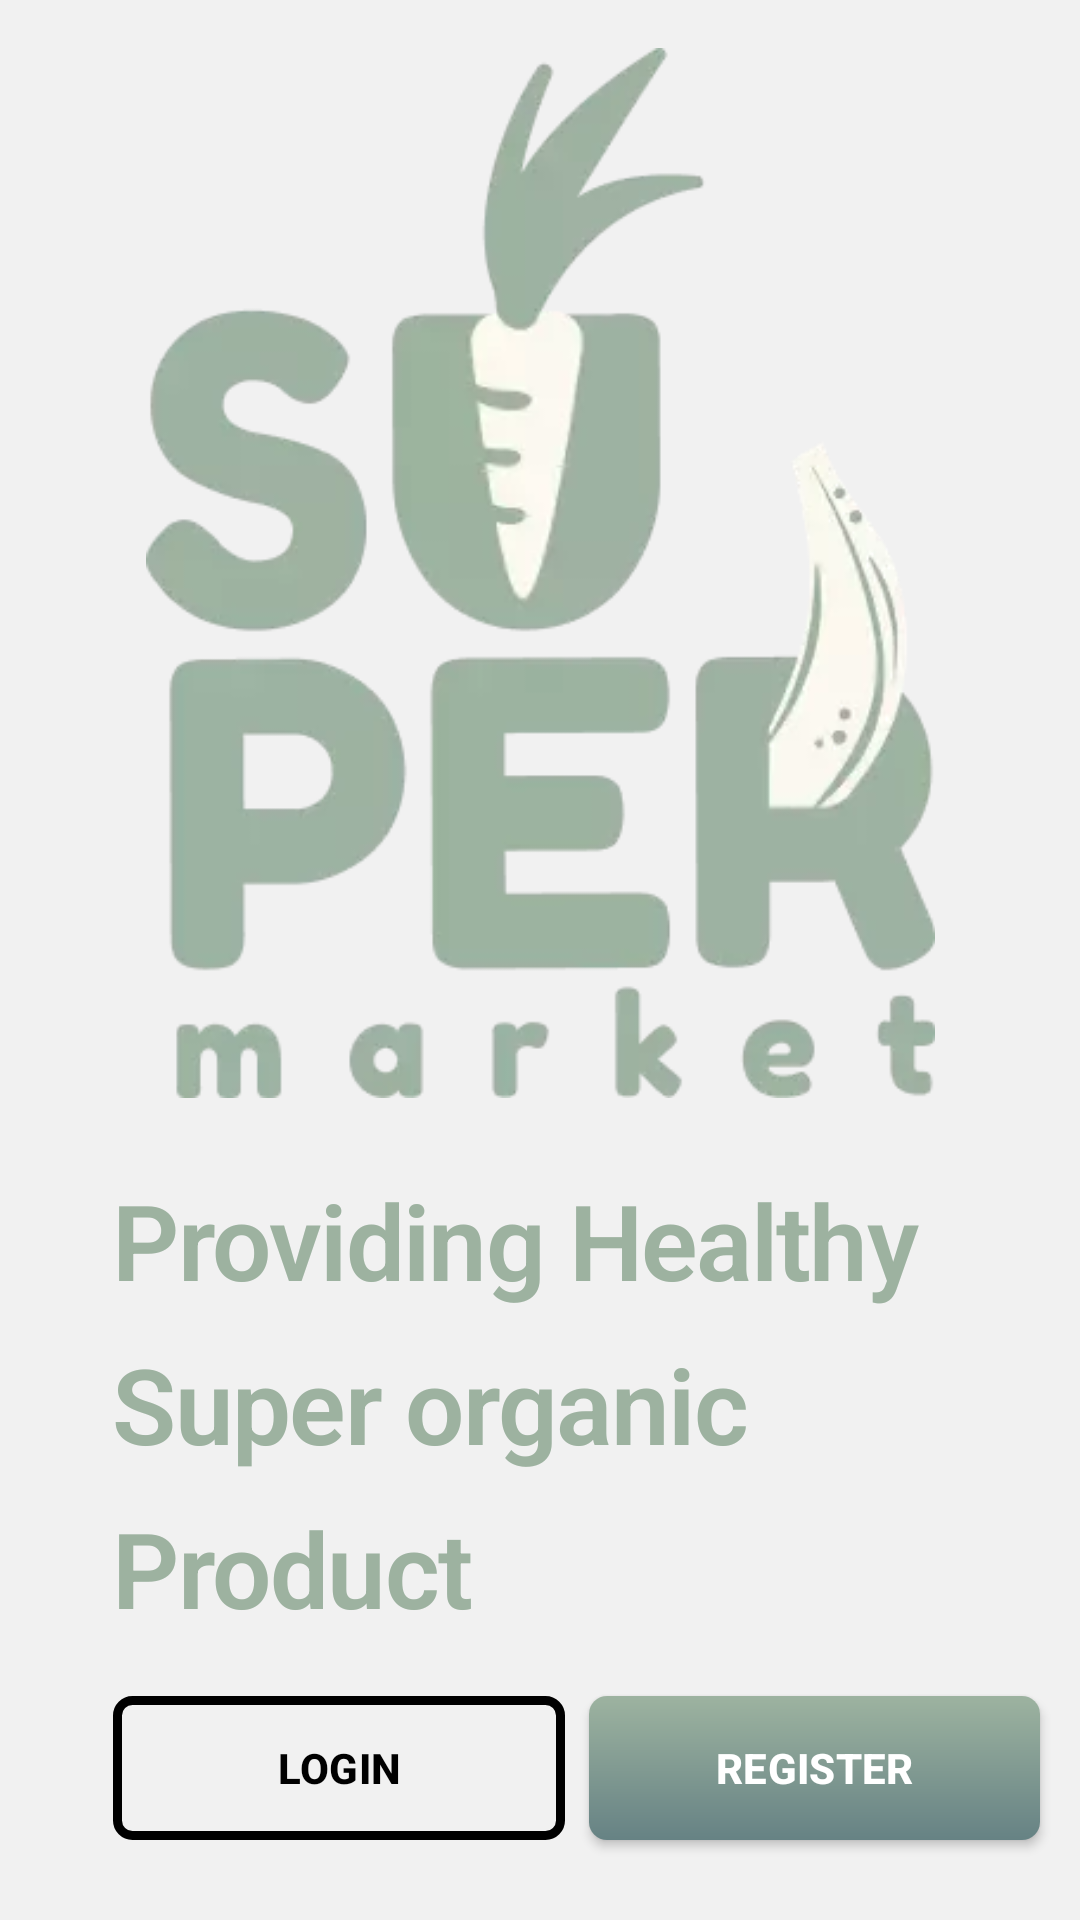

Write the Android layout XML for this screen, with the resource values it uses.
<!-- AndroidManifest.xml: application theme AppTheme -->
<!-- res/layout/activity_startup.xml -->
<?xml version="1.0" encoding="utf-8"?>
<androidx.constraintlayout.widget.ConstraintLayout xmlns:android="http://schemas.android.com/apk/res/android"
    xmlns:app="http://schemas.android.com/apk/res-auto"
    xmlns:tools="http://schemas.android.com/tools"
    android:id="@+id/startUp"
    android:layout_width="match_parent"
    android:layout_height="match_parent"
    android:background="@color/nav_view_color"
    tools:context=".ui.StartupActivity">

    <ImageView
        android:id="@+id/imageView"
        android:layout_width="wrap_content"
        android:layout_height="350dp"
        android:layout_marginStart="@dimen/normal_spacing"
        android:layout_marginTop="16dp"
        android:layout_marginEnd="@dimen/normal_spacing"
        android:scaleType="fitCenter"
        app:layout_constraintEnd_toEndOf="parent"
        app:layout_constraintStart_toStartOf="parent"
        app:layout_constraintTop_toTopOf="parent"
        app:srcCompat="@drawable/start_up_bg" />

    <TextView
        android:id="@+id/textView"
        android:layout_width="0dp"
        android:layout_height="wrap_content"
        android:layout_marginStart="24dp"
        android:layout_marginTop="24dp"
        android:src="@drawable/providing_healty"
        android:text="@string/providing_healthy"
        android:textAppearance="@style/TextAppearance.MaterialComponents.Headline1"
        android:textColor="@color/mainTextColor"
        android:textSize="35sp"
        android:textStyle="bold"
        app:layout_constraintEnd_toEndOf="@+id/imageView"
        app:layout_constraintStart_toStartOf="@+id/imageView"
        app:layout_constraintTop_toBottomOf="@+id/imageView" />

    <TextView
        android:id="@+id/textView2"
        android:layout_width="wrap_content"
        android:layout_height="wrap_content"
        android:layout_marginTop="@dimen/normal_spacing"
        android:text="@string/super_organic"
        android:textAppearance="@style/TextAppearance.MaterialComponents.Headline1"
        android:textColor="@color/mainTextColor"
        android:textSize="35sp"
        android:textStyle="bold"
        app:layout_constraintStart_toStartOf="@+id/textView"
        app:layout_constraintTop_toBottomOf="@+id/textView" />

    <TextView
        android:id="@+id/textView3"
        android:layout_width="wrap_content"
        android:layout_height="wrap_content"
        android:layout_marginTop="@dimen/normal_spacing"
        android:text="@string/product"
        android:textAppearance="@style/TextAppearance.MaterialComponents.Headline1"
        android:textColor="@color/mainTextColor"
        android:textSize="35sp"
        android:textStyle="bold"
        app:layout_constraintStart_toStartOf="@+id/textView2"
        app:layout_constraintTop_toBottomOf="@+id/textView2" />

    <androidx.appcompat.widget.AppCompatButton
        android:id="@+id/loginButton"
        android:layout_width="0dp"
        android:layout_height="wrap_content"
        android:layout_marginTop="8dp"
        android:background="@drawable/start_up_login_bg"
        android:elevation="@dimen/normal_spacing"
        android:paddingStart="16dp"
        android:paddingEnd="16dp"
        android:text="@string/login"
        android:textAllCaps="true"
        android:textAppearance="?attr/textAppearanceSubtitle2"
        android:textColor="@android:color/black"
        android:textSize="14sp"
        android:textStyle="bold"
        app:layout_constraintBottom_toBottomOf="parent"
        app:layout_constraintEnd_toStartOf="@+id/registerButton"
        app:layout_constraintStart_toStartOf="@+id/textView"
        app:layout_constraintTop_toBottomOf="@+id/textView3"
        app:layout_constraintVertical_bias="0.3" />

    <androidx.appcompat.widget.AppCompatButton
        android:id="@+id/registerButton"
        android:layout_width="0dp"
        android:layout_height="wrap_content"
        android:layout_gravity="center"
        android:layout_marginStart="8dp"
        android:layout_marginTop="8dp"
        android:background="@drawable/start_up_register_bg"
        android:gravity="center_horizontal|center_vertical"
        android:paddingStart="16dp"
        android:paddingEnd="16dp"
        android:text="@string/register"
        android:textAllCaps="true"
        android:textAppearance="?attr/textAppearanceSubtitle2"
        android:textColor="@android:color/background_light"
        android:textSize="14sp"
        android:textStyle="bold"
        app:layout_constraintBottom_toBottomOf="parent"
        app:layout_constraintEnd_toEndOf="@id/imageView"
        app:layout_constraintStart_toEndOf="@id/loginButton"
        app:layout_constraintTop_toBottomOf="@+id/textView3"
        app:layout_constraintVertical_bias="0.3"
        app:rippleColor="@android:color/darker_gray" />

</androidx.constraintlayout.widget.ConstraintLayout>
<!-- resources referenced by this layout -->
<resources>
  <color name="mainTextColor">#9DB2A0</color>
  <color name="nav_view_color">#F1F1F1</color>
  <dimen name="normal_spacing">8dp</dimen>
  <!-- drawable providing_healty: png bitmap (drawable, 3762 bytes) -->
  <!-- drawable start_up_bg: png bitmap (drawable, 19144 bytes) -->
  <!-- drawable start_up_login_bg (drawable) -->
  <?xml version="1.0" encoding="utf-8"?>
  <shape xmlns:android="http://schemas.android.com/apk/res/android"
      android:shape="rectangle"
      >
      <stroke android:color="@color/mainTextBlack" android:width="3dp"/>
      <corners
          android:radius="5dp"/>
  </shape>
  <!-- drawable start_up_register_bg (drawable) -->
  <?xml version="1.0" encoding="utf-8"?>
  <shape xmlns:android="http://schemas.android.com/apk/res/android">
      <gradient
          android:startColor="#9DB3A0"
          android:endColor="#668284"
          android:type="linear"
          android:angle="270"/>
      <corners android:radius="6dp" />
  </shape>
  <string name="login">Login</string>
  <string name="product">Product</string>
  <string name="providing_healthy">Providing Healthy</string>
  <string name="register">Register</string>
  <string name="super_organic">Super organic</string>
  <style name="AppTheme" parent="Theme.MaterialComponents.Light.NoActionBar">
          
          <item name="colorPrimary">@color/colorPrimary</item>
          <item name="colorPrimaryDark">@color/colorPrimaryDark</item>
          <item name="colorAccent">@color/colorAccent</item>
          <item name="textInputStyle">@style/Widget.App.TextInputLayout</item>
      </style>
  <color name="mainTextBlack">#000000</color>
  <color name="colorPrimary">#038E19</color>
  <color name="colorPrimaryDark">#E5E5E5</color>
  <color name="colorAccent">#03DAC5</color>
  <style name="Widget.App.TextInputLayout" parent="Widget.MaterialComponents.TextInputLayout.OutlinedBox">
          
          <item name="boxStrokeColor">@color/colorPrimary</item>
          <item name="hintTextColor">@color/mainTextBlack</item>
          <item name="android:textColor">@android:color/black</item>
          <item name="boxStrokeWidth">2dp</item>
      </style>
</resources>
